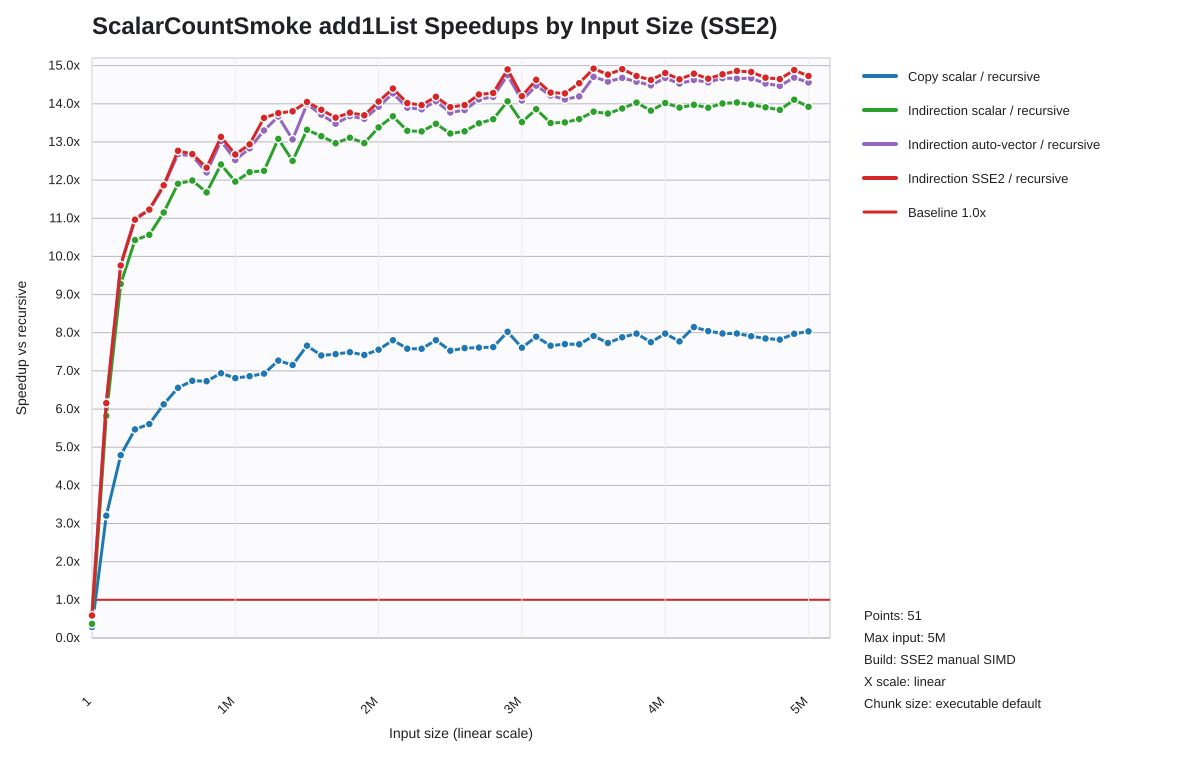

Data behind this chart, as committed beside it:
list_len, recursive_seconds, loop_scalar_copy_seconds, indir_loop_scalar_seconds, indir_loop_auto_seconds, indir_loop_explicit_vector_seconds, loop_scalar_copy_speedup_vs_recursive, indir_loop_scalar_speedup_vs_recursive, indir_loop_auto_speedup_vs_recursive, indir_loop_explicit_vector_speedup_vs_re…
1, 0.000000130, 0.000000450, 0.000000350, 0.000000200, 0.000000220, 0.2889, 0.3714, 0.65, 0.5909
100001, 0.003641, 0.001136, 0.0006252, 0.000588, 0.0005916, 3.205, 5.824, 6.192, 6.155
200001, 0.006536, 0.001365, 0.0007045, 0.0006674, 0.0006695, 4.789, 9.276, 9.793, 9.762
300001, 0.01096, 0.002004, 0.001051, 0.0009955, 0.0009995, 5.468, 10.43, 11.01, 10.96
400001, 0.01493, 0.002663, 0.001413, 0.001331, 0.00133, 5.607, 10.57, 11.22, 11.23
500001, 0.02004, 0.003272, 0.001798, 0.001693, 0.00169, 6.126, 11.15, 11.84, 11.86
600001, 0.02605, 0.003973, 0.002188, 0.002055, 0.002041, 6.557, 11.9, 12.68, 12.77
700001, 0.03051, 0.004527, 0.002545, 0.002415, 0.002406, 6.74, 11.99, 12.64, 12.68
800001, 0.03489, 0.005185, 0.002988, 0.00286, 0.002831, 6.729, 11.68, 12.2, 12.32
900001, 0.04109, 0.005922, 0.003311, 0.003155, 0.003129, 6.939, 12.41, 13.02, 13.13
1000001, 0.04425, 0.006496, 0.0037, 0.003533, 0.003493, 6.812, 11.96, 12.53, 12.67
1100001, 0.04956, 0.007223, 0.004059, 0.003862, 0.003831, 6.862, 12.21, 12.83, 12.94
1200001, 0.05373, 0.007754, 0.004388, 0.00404, 0.003942, 6.93, 12.24, 13.3, 13.63
1300001, 0.05942, 0.008175, 0.004543, 0.004348, 0.004319, 7.269, 13.08, 13.67, 13.76
1400001, 0.06442, 0.009002, 0.005152, 0.00493, 0.004666, 7.155, 12.5, 13.06, 13.8
1500001, 0.0699, 0.009125, 0.005248, 0.004996, 0.004976, 7.66, 13.32, 13.99, 14.05
1600001, 0.07387, 0.009978, 0.005617, 0.005386, 0.005336, 7.403, 13.15, 13.72, 13.84
1700001, 0.07694, 0.01034, 0.005934, 0.005709, 0.005641, 7.439, 12.97, 13.48, 13.64
1800001, 0.08253, 0.01102, 0.006294, 0.006034, 0.005995, 7.491, 13.11, 13.68, 13.77
1900001, 0.08669, 0.01169, 0.006683, 0.006371, 0.006328, 7.418, 12.97, 13.61, 13.7
2000001, 0.09412, 0.01246, 0.007034, 0.006759, 0.006694, 7.555, 13.38, 13.92, 14.06
2100001, 0.1005, 0.01288, 0.007352, 0.007042, 0.006982, 7.806, 13.67, 14.27, 14.4
2200001, 0.1027, 0.01354, 0.007724, 0.007388, 0.007324, 7.581, 13.29, 13.9, 14.02
2300001, 0.1069, 0.01411, 0.008056, 0.007718, 0.007658, 7.579, 13.28, 13.86, 13.97
2400001, 0.1143, 0.01465, 0.008485, 0.00813, 0.008062, 7.805, 13.48, 14.06, 14.18
2500001, 0.1164, 0.01546, 0.008808, 0.008456, 0.00837, 7.53, 13.22, 13.77, 13.91
2600001, 0.121, 0.01593, 0.009114, 0.008749, 0.008666, 7.596, 13.28, 13.83, 13.97
2700001, 0.1279, 0.0168, 0.009481, 0.00906, 0.008979, 7.611, 13.49, 14.12, 14.24
2800001, 0.1319, 0.0173, 0.009702, 0.009303, 0.009237, 7.625, 13.6, 14.18, 14.28
2900001, 0.1427, 0.01778, 0.01014, 0.009673, 0.009574, 8.024, 14.06, 14.75, 14.9
3000001, 0.1418, 0.01864, 0.01049, 0.01007, 0.009985, 7.607, 13.52, 14.08, 14.2
3100001, 0.1495, 0.01894, 0.01079, 0.01033, 0.01022, 7.895, 13.86, 14.47, 14.63
3200001, 0.1508, 0.01969, 0.01118, 0.01061, 0.01055, 7.659, 13.5, 14.22, 14.29
3300001, 0.1562, 0.02027, 0.01156, 0.01106, 0.01094, 7.703, 13.51, 14.12, 14.27
3400001, 0.1606, 0.02086, 0.01181, 0.01132, 0.01105, 7.698, 13.6, 14.19, 14.54
3500001, 0.1677, 0.02118, 0.01216, 0.0114, 0.01124, 7.917, 13.79, 14.71, 14.92
3600001, 0.1696, 0.02193, 0.01234, 0.01163, 0.01149, 7.731, 13.74, 14.58, 14.76
3700001, 0.177, 0.02245, 0.01275, 0.01206, 0.01187, 7.881, 13.88, 14.68, 14.91
3800001, 0.18, 0.02256, 0.01282, 0.01234, 0.01222, 7.977, 14.03, 14.58, 14.73
3900001, 0.182, 0.02348, 0.01317, 0.01257, 0.01245, 7.752, 13.82, 14.48, 14.62
4000001, 0.19, 0.02382, 0.01355, 0.01295, 0.01283, 7.978, 14.02, 14.68, 14.81
4100001, 0.1937, 0.02492, 0.01394, 0.01333, 0.01323, 7.773, 13.9, 14.53, 14.64
4200001, 0.1997, 0.02451, 0.01429, 0.01366, 0.01351, 8.148, 13.97, 14.63, 14.79
4300001, 0.2023, 0.02516, 0.01456, 0.0139, 0.0138, 8.042, 13.9, 14.56, 14.66
4400001, 0.2087, 0.02615, 0.0149, 0.01422, 0.01413, 7.981, 14.01, 14.67, 14.77
4500001, 0.2137, 0.02677, 0.01523, 0.01457, 0.01438, 7.981, 14.03, 14.66, 14.86
4600001, 0.2185, 0.02762, 0.01563, 0.0149, 0.01473, 7.91, 13.98, 14.67, 14.83
4700001, 0.2222, 0.02831, 0.01597, 0.01529, 0.01513, 7.849, 13.91, 14.53, 14.68
4800001, 0.2264, 0.02895, 0.01636, 0.01565, 0.01546, 7.819, 13.84, 14.47, 14.65
4900001, 0.2355, 0.02954, 0.01669, 0.01603, 0.01582, 7.972, 14.11, 14.69, 14.88
5000000, 0.2369, 0.02948, 0.01701, 0.01627, 0.01608, 8.035, 13.92, 14.56, 14.73
